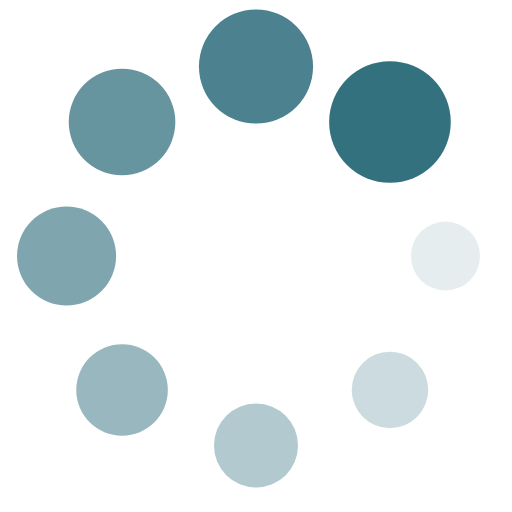
t = 0.00 s
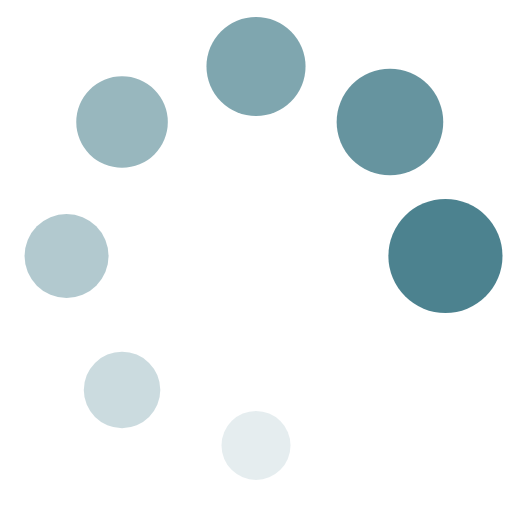
t = 0.25 s
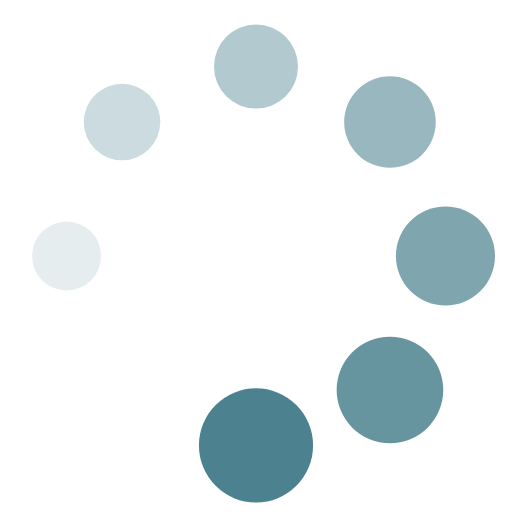
t = 0.49 s
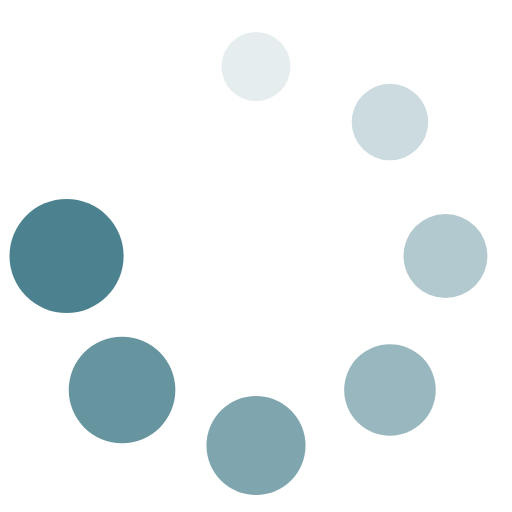
t = 0.74 s

The animated SVG that drew these frames (rendered in a browser with its animation timeline set to each time). Animation: 16 SMIL elements (animate=8,animateTransform=8); one cycle of 0.98 s, repeats indefinitely.

<?xml version="1.0" encoding="utf-8"?>
<svg xmlns="http://www.w3.org/2000/svg" xmlns:xlink="http://www.w3.org/1999/xlink" style="margin: auto; display: block; shape-rendering: auto;" width="197px" height="197px" viewBox="0 0 100 100" preserveAspectRatio="xMidYMid">
<g transform="translate(87,50)">
<g transform="rotate(0)">
<circle cx="0" cy="0" r="6" fill="#33717f" fill-opacity="1" transform="scale(1.26195 1.26195)">
  <animateTransform attributeName="transform" type="scale" begin="-0.8578431372549019s" values="1.98 1.98;1 1" keyTimes="0;1" dur="0.9803921568627451s" repeatCount="indefinite"></animateTransform>
  <animate attributeName="fill-opacity" keyTimes="0;1" dur="0.9803921568627451s" repeatCount="indefinite" values="1;0" begin="-0.8578431372549019s"></animate>
</circle>
</g>
</g><g transform="translate(76.16295090390226,76.16295090390226)">
<g transform="rotate(45)">
<circle cx="0" cy="0" r="6" fill="#33717f" fill-opacity="0.875" transform="scale(1.38445 1.38445)">
  <animateTransform attributeName="transform" type="scale" begin="-0.7352941176470588s" values="1.98 1.98;1 1" keyTimes="0;1" dur="0.9803921568627451s" repeatCount="indefinite"></animateTransform>
  <animate attributeName="fill-opacity" keyTimes="0;1" dur="0.9803921568627451s" repeatCount="indefinite" values="1;0" begin="-0.7352941176470588s"></animate>
</circle>
</g>
</g><g transform="translate(50,87)">
<g transform="rotate(90)">
<circle cx="0" cy="0" r="6" fill="#33717f" fill-opacity="0.75" transform="scale(1.50695 1.50695)">
  <animateTransform attributeName="transform" type="scale" begin="-0.6127450980392157s" values="1.98 1.98;1 1" keyTimes="0;1" dur="0.9803921568627451s" repeatCount="indefinite"></animateTransform>
  <animate attributeName="fill-opacity" keyTimes="0;1" dur="0.9803921568627451s" repeatCount="indefinite" values="1;0" begin="-0.6127450980392157s"></animate>
</circle>
</g>
</g><g transform="translate(23.837049096097743,76.16295090390226)">
<g transform="rotate(135)">
<circle cx="0" cy="0" r="6" fill="#33717f" fill-opacity="0.625" transform="scale(1.62945 1.62945)">
  <animateTransform attributeName="transform" type="scale" begin="-0.49019607843137253s" values="1.98 1.98;1 1" keyTimes="0;1" dur="0.9803921568627451s" repeatCount="indefinite"></animateTransform>
  <animate attributeName="fill-opacity" keyTimes="0;1" dur="0.9803921568627451s" repeatCount="indefinite" values="1;0" begin="-0.49019607843137253s"></animate>
</circle>
</g>
</g><g transform="translate(13,50.00000000000001)">
<g transform="rotate(180)">
<circle cx="0" cy="0" r="6" fill="#33717f" fill-opacity="0.5" transform="scale(1.75195 1.75195)">
  <animateTransform attributeName="transform" type="scale" begin="-0.3676470588235294s" values="1.98 1.98;1 1" keyTimes="0;1" dur="0.9803921568627451s" repeatCount="indefinite"></animateTransform>
  <animate attributeName="fill-opacity" keyTimes="0;1" dur="0.9803921568627451s" repeatCount="indefinite" values="1;0" begin="-0.3676470588235294s"></animate>
</circle>
</g>
</g><g transform="translate(23.837049096097736,23.837049096097743)">
<g transform="rotate(225)">
<circle cx="0" cy="0" r="6" fill="#33717f" fill-opacity="0.375" transform="scale(1.87445 1.87445)">
  <animateTransform attributeName="transform" type="scale" begin="-0.24509803921568626s" values="1.98 1.98;1 1" keyTimes="0;1" dur="0.9803921568627451s" repeatCount="indefinite"></animateTransform>
  <animate attributeName="fill-opacity" keyTimes="0;1" dur="0.9803921568627451s" repeatCount="indefinite" values="1;0" begin="-0.24509803921568626s"></animate>
</circle>
</g>
</g><g transform="translate(49.99999999999999,13)">
<g transform="rotate(270)">
<circle cx="0" cy="0" r="6" fill="#33717f" fill-opacity="0.25" transform="scale(1.01695 1.01695)">
  <animateTransform attributeName="transform" type="scale" begin="-0.12254901960784313s" values="1.98 1.98;1 1" keyTimes="0;1" dur="0.9803921568627451s" repeatCount="indefinite"></animateTransform>
  <animate attributeName="fill-opacity" keyTimes="0;1" dur="0.9803921568627451s" repeatCount="indefinite" values="1;0" begin="-0.12254901960784313s"></animate>
</circle>
</g>
</g><g transform="translate(76.16295090390226,23.837049096097736)">
<g transform="rotate(315)">
<circle cx="0" cy="0" r="6" fill="#33717f" fill-opacity="0.125" transform="scale(1.13945 1.13945)">
  <animateTransform attributeName="transform" type="scale" begin="0s" values="1.98 1.98;1 1" keyTimes="0;1" dur="0.9803921568627451s" repeatCount="indefinite"></animateTransform>
  <animate attributeName="fill-opacity" keyTimes="0;1" dur="0.9803921568627451s" repeatCount="indefinite" values="1;0" begin="0s"></animate>
</circle>
</g>
</g>
<!-- [ldio] generated by https://loading.io/ --></svg>
